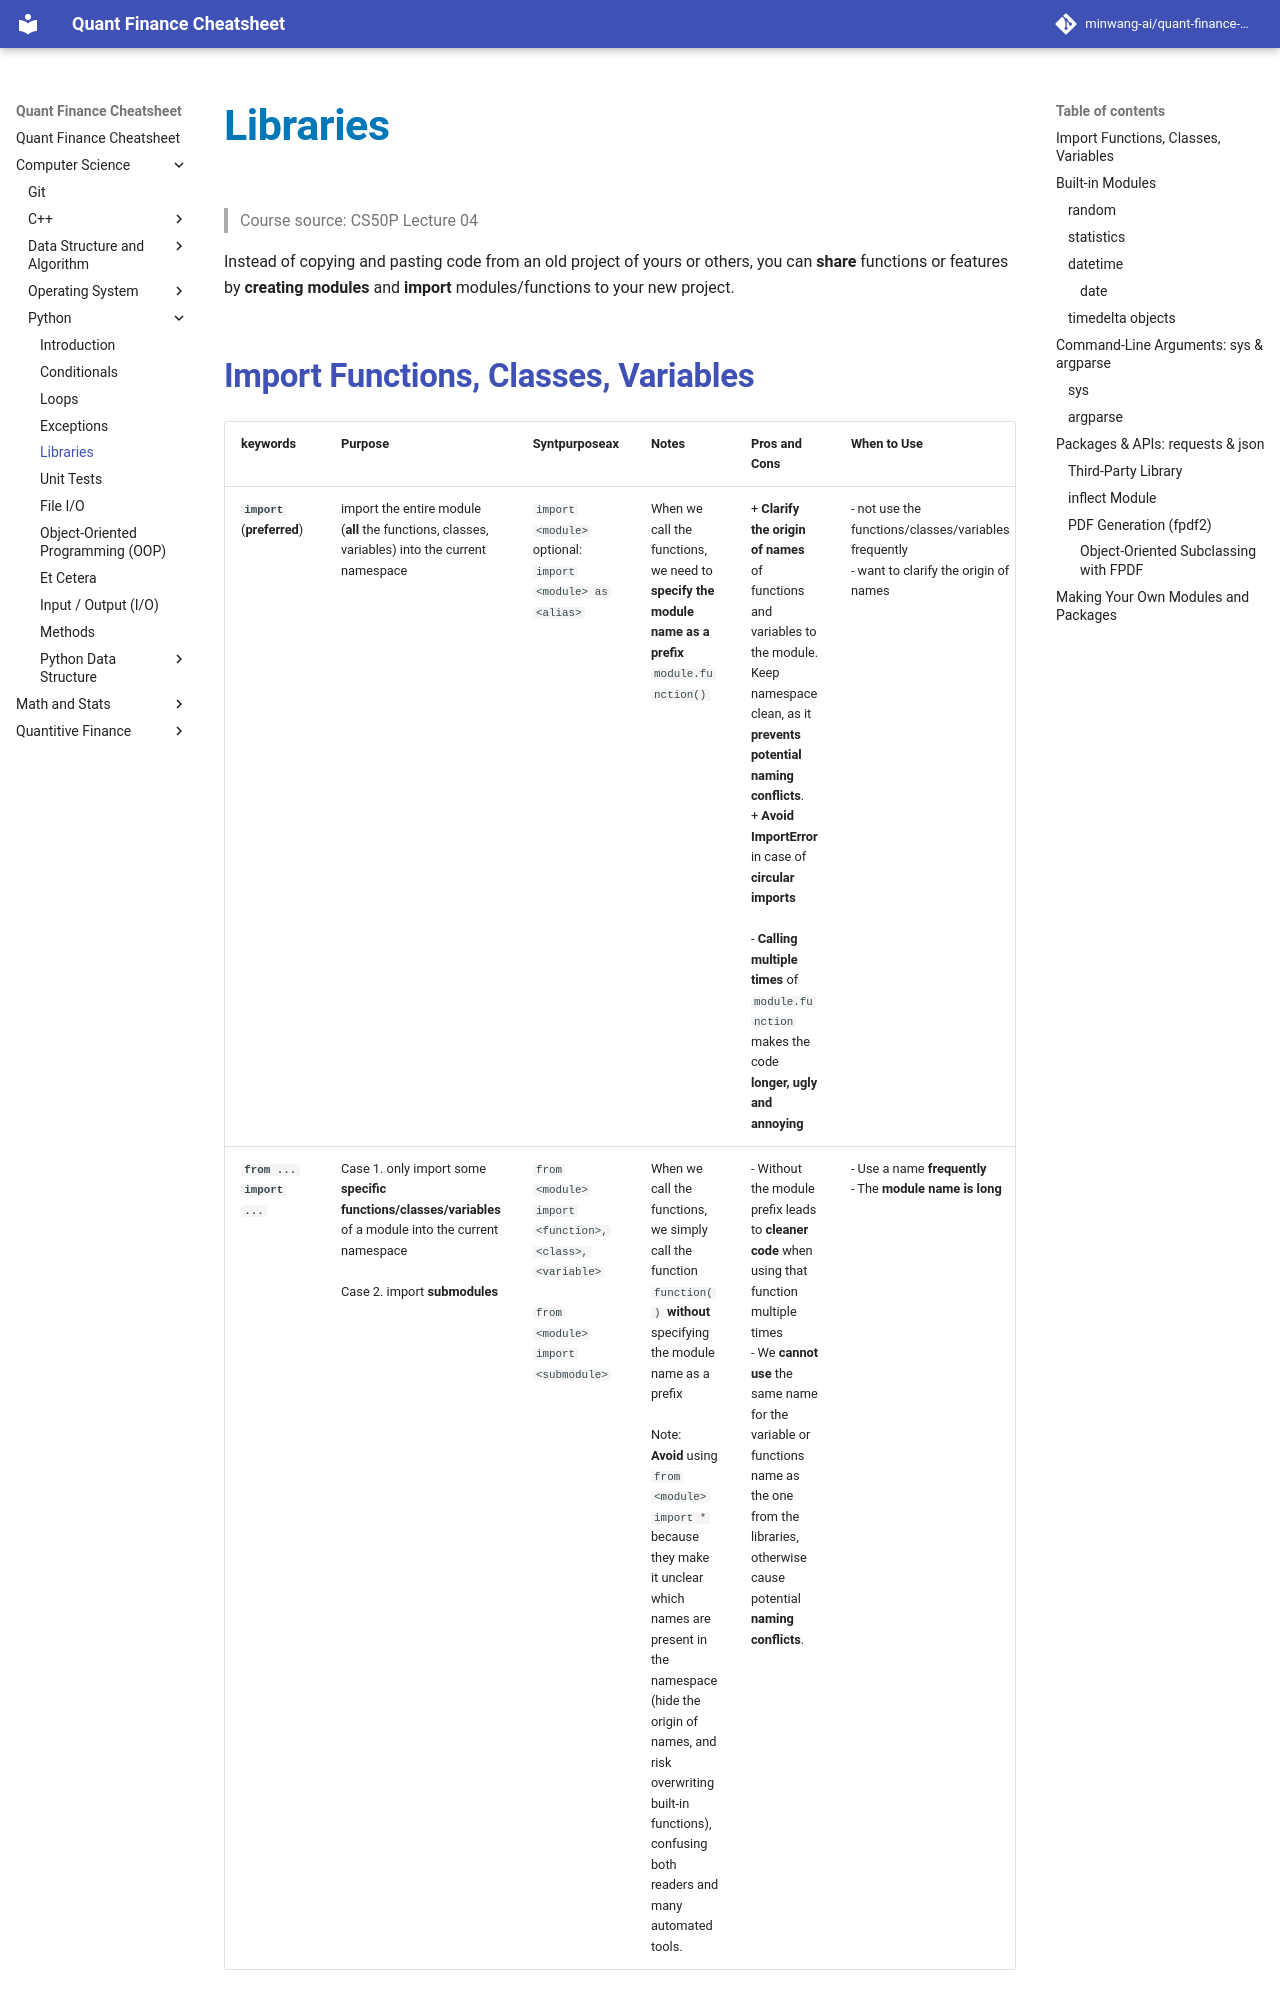

repository: minwang-ai/quant-finance-cheatsheet · page: Computer Science/Python/L04-libraries/index.html · generator: mkdocs


# Libraries 
> Course source: CS50P Lecture 04

Instead of copying and pasting code from an old project of yours or others, you can **share** functions or features by **creating modules** and **import** modules/functions to your new project. 

## [Import Functions, Classes, Variables](https://www.pythontutorials.net/blog/from-import-vs-import/#key-differences-a-side-by-side-comparison)
| keywords | Purpose | Syntpurposeax |  Notes | Pros and Cons| When to Use|
| :--- | :--- | :--- | :--- | :--- | :--- | 
| **`import`** (**preferred**)| import the entire module (**all** the functions, classes, variables)  into the current namespace | `import <module>` <br> optional:<br> `import <module> as <alias>`| When we call the functions, we need to **specify the module name as a prefix** `module.function()`| + **Clarify the origin of names** of functions and variables to the module. Keep namespace clean, as it **prevents potential naming conflicts**. <br> + **Avoid ImportError** in case of **circular imports** <br> <br>- **Calling multiple times** of `module.function` makes the code **longer, ugly and annoying** |- not use the functions/classes/variables frequently <br> - want to clarify the origin of names|
| **`from ... import ...`**|  Case 1. only import some **specific functions/classes/variables** of a module into the current namespace <br><br> Case 2. import **submodules**| `from <module> import <function>,<class>, <variable>` <br> <br> ` from <module> import <submodule>` | When we call the functions, we simply call the function `function()` **without** specifying the module name as a prefix<br><br> Note:<br> **Avoid** using  `from <module> import *` because they make it unclear which names are present in the namespace (hide the origin of names, and risk overwriting built-in functions), confusing both readers and many automated tools. |- Without the module prefix leads to **cleaner code** when using that function multiple times <br> - We **cannot use** the same name for the variable or functions name as the one from the libraries, otherwise cause potential **naming conflicts**. | - Use a name **frequently** <br> - The **module name is long**|

Note:

- **Both** methods load the **entire module**.
- Group Imports Logically:
    - Standard library imports (e.g., `import os`).
    - Third-party imports (e.g., `import requests`).
    - Local/application-specific imports (e.g., `from mypackage import utils`).

## Built-in Modules
